Image classification data set "dataset_split" (ZEROBZ3RT/RModel on GitHub). Class labels (2): plastic, vidrio.

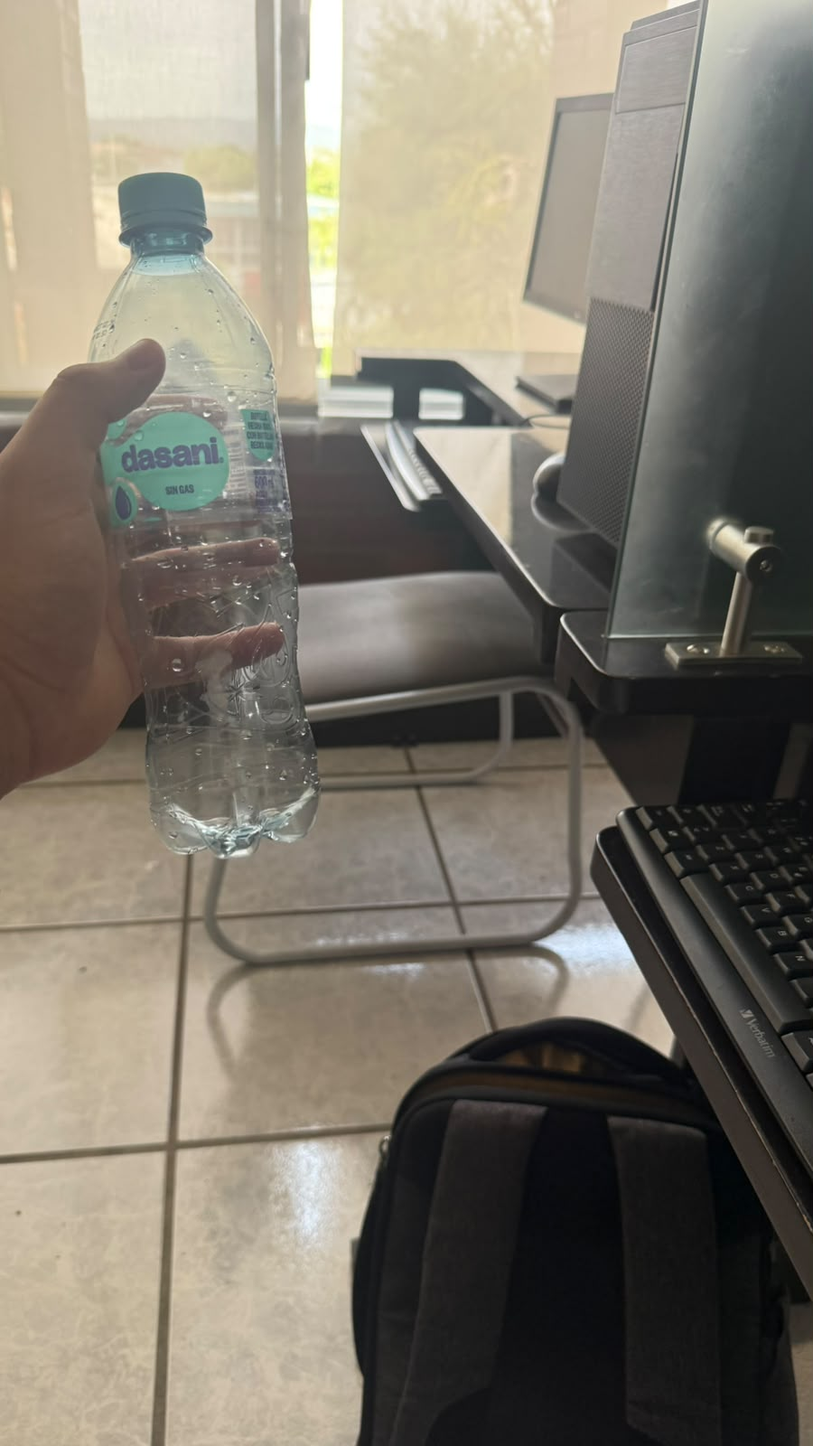
Label: plastic

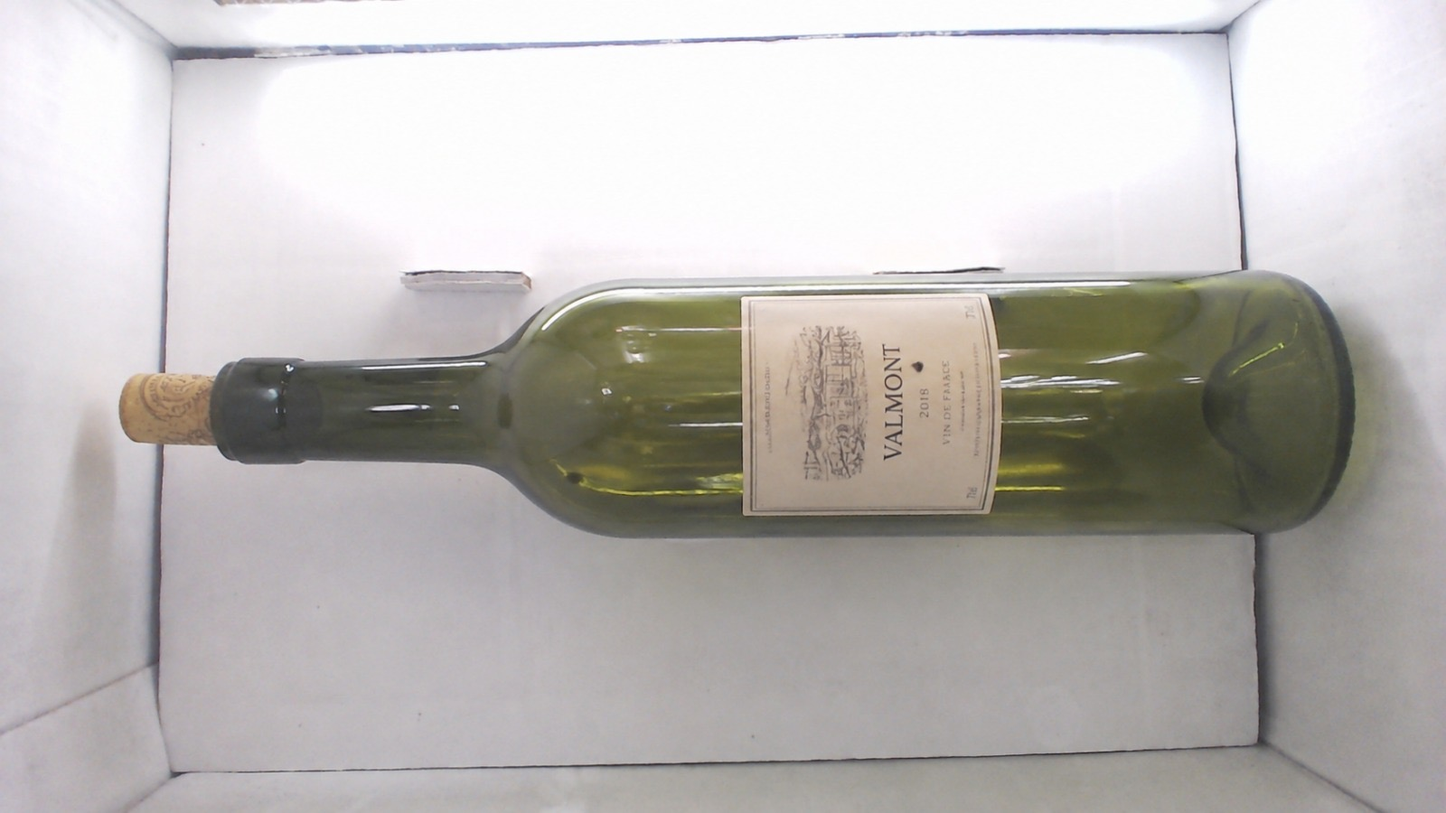
Label: vidrio

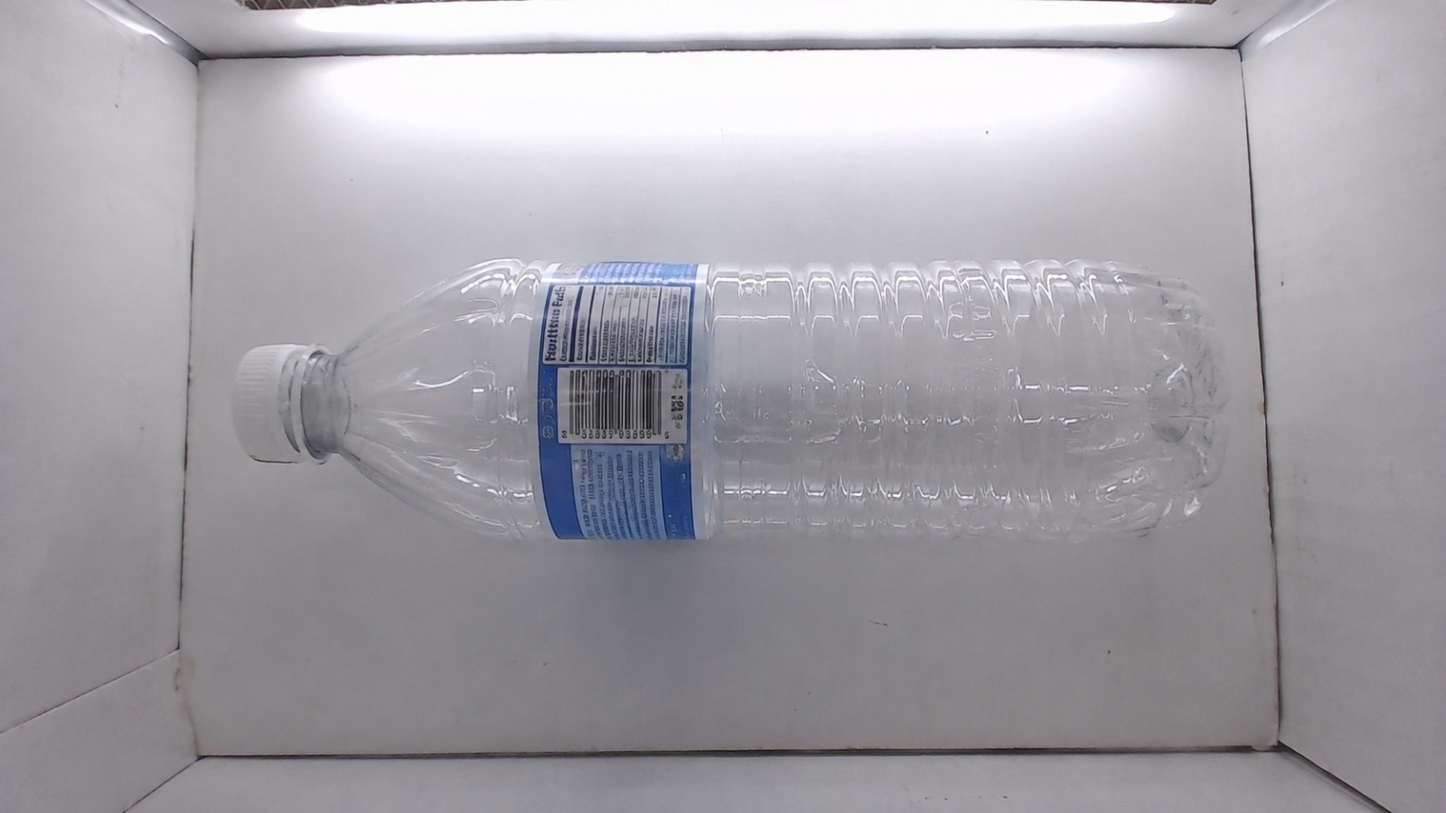
Label: plastic

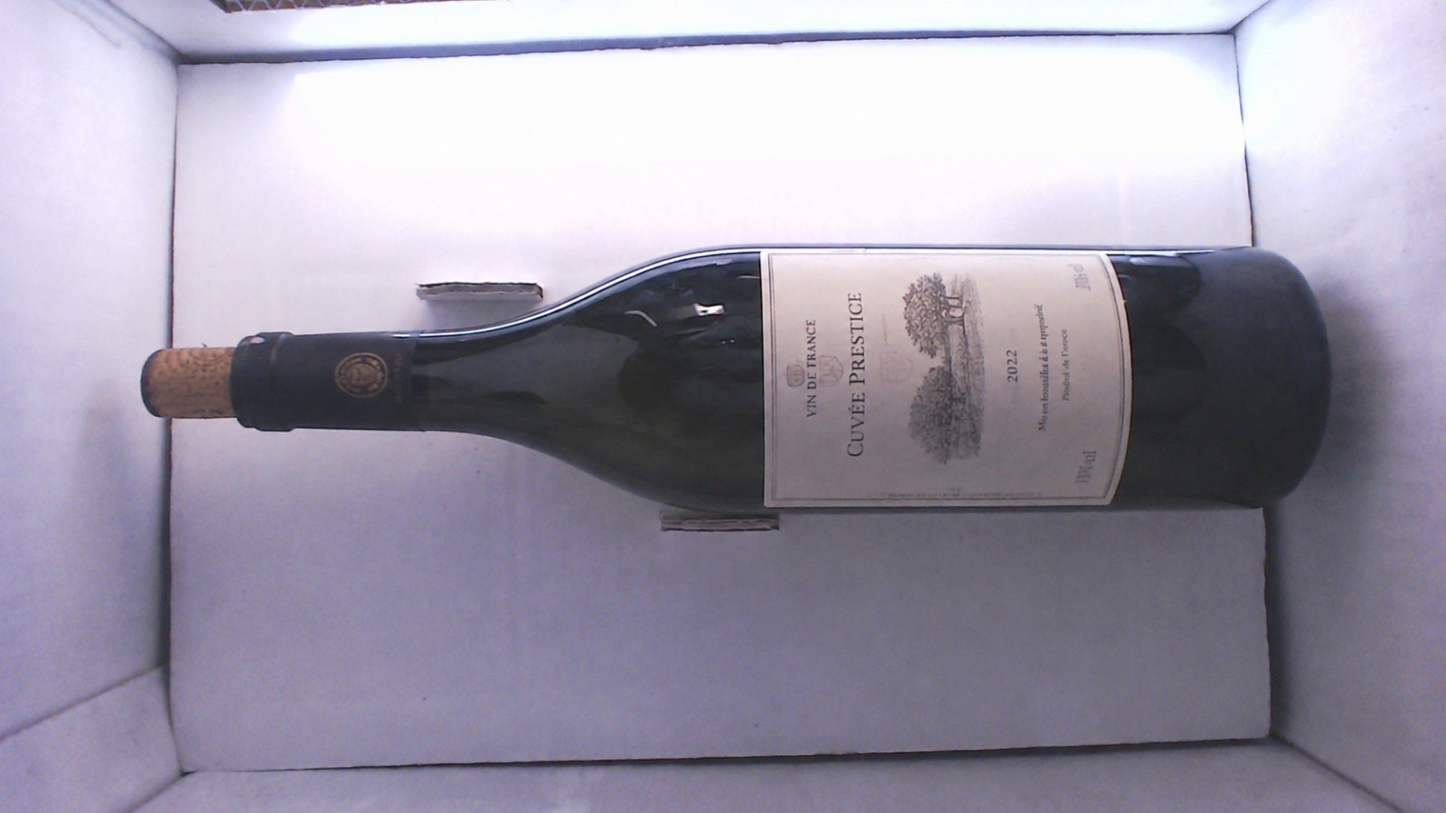
Label: vidrio

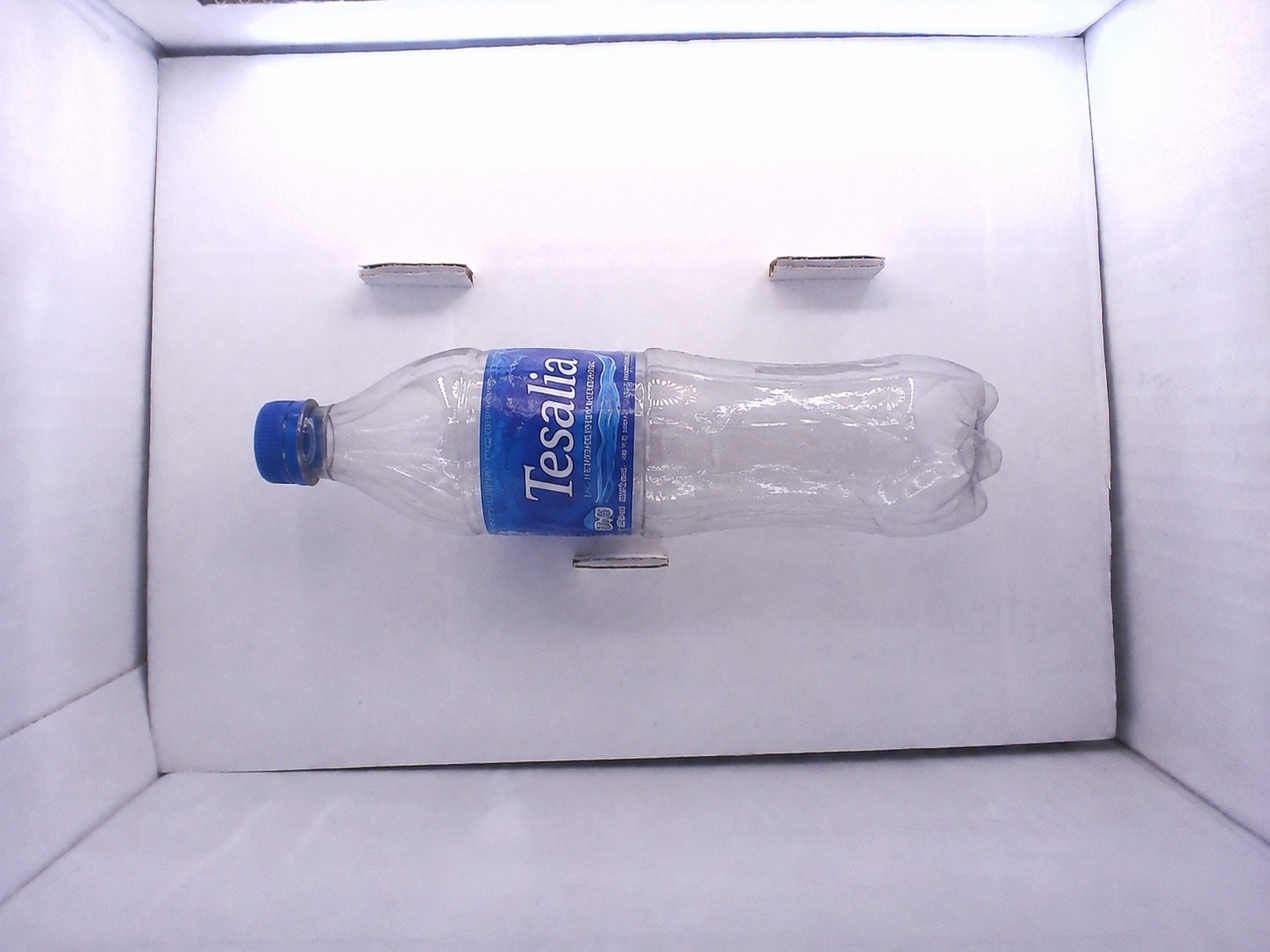
Label: plastic

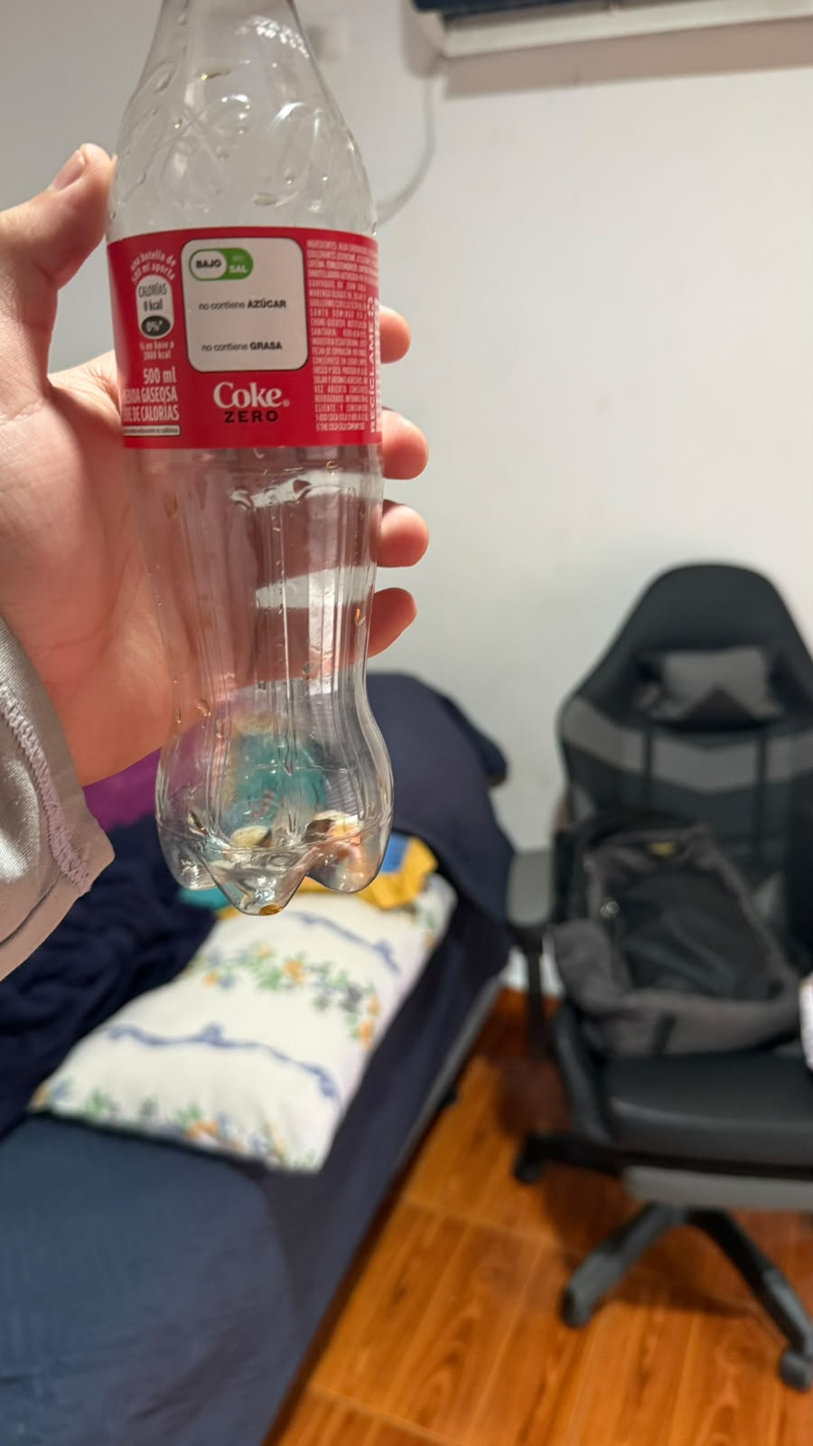
Label: plastic
